Dataset: finalDataset (GitHub, Scharfdk/DeepLearning-Project). Classes: beef, bird, bread, cheese, eggs, nuts, pasta, pork, sausage.

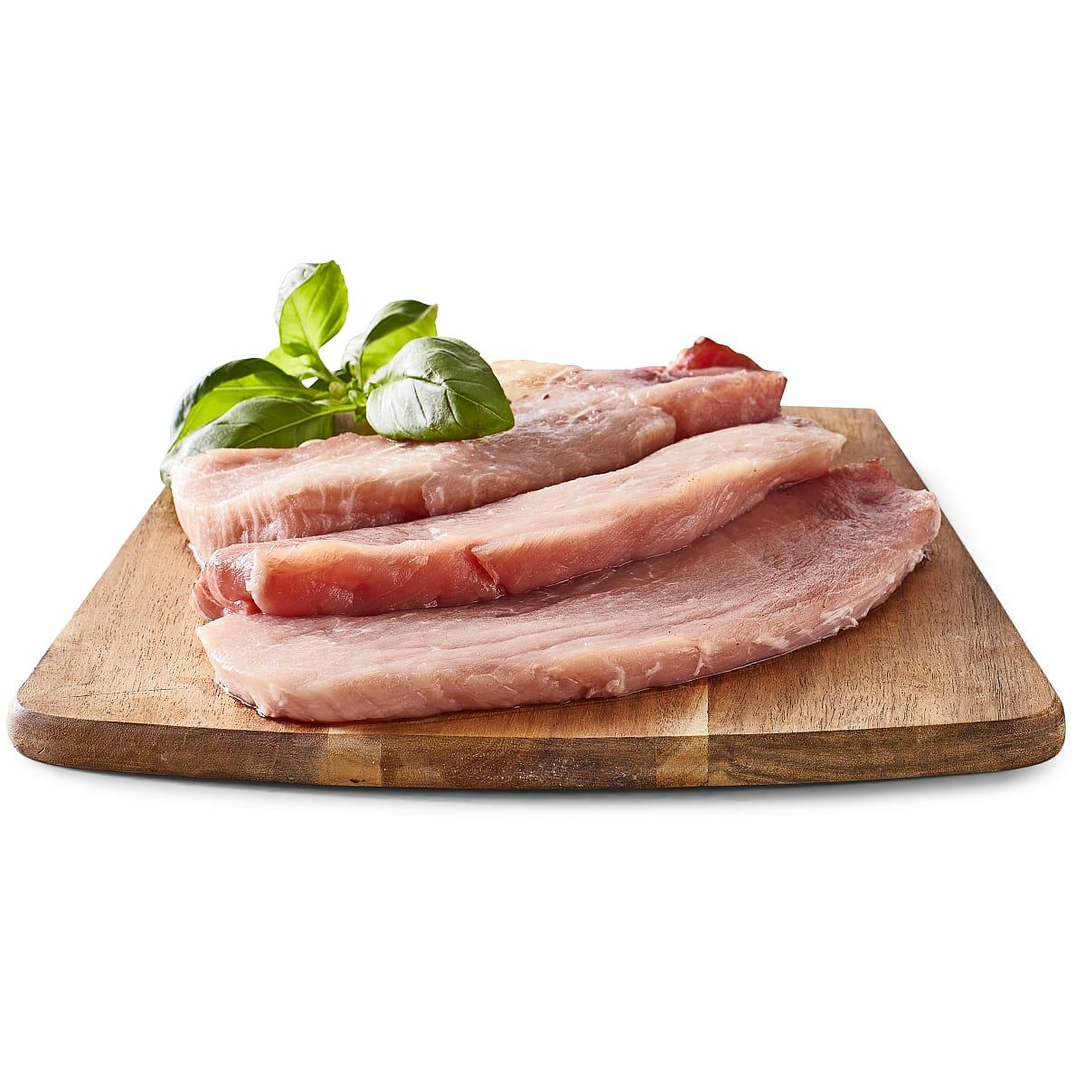
Label: pork

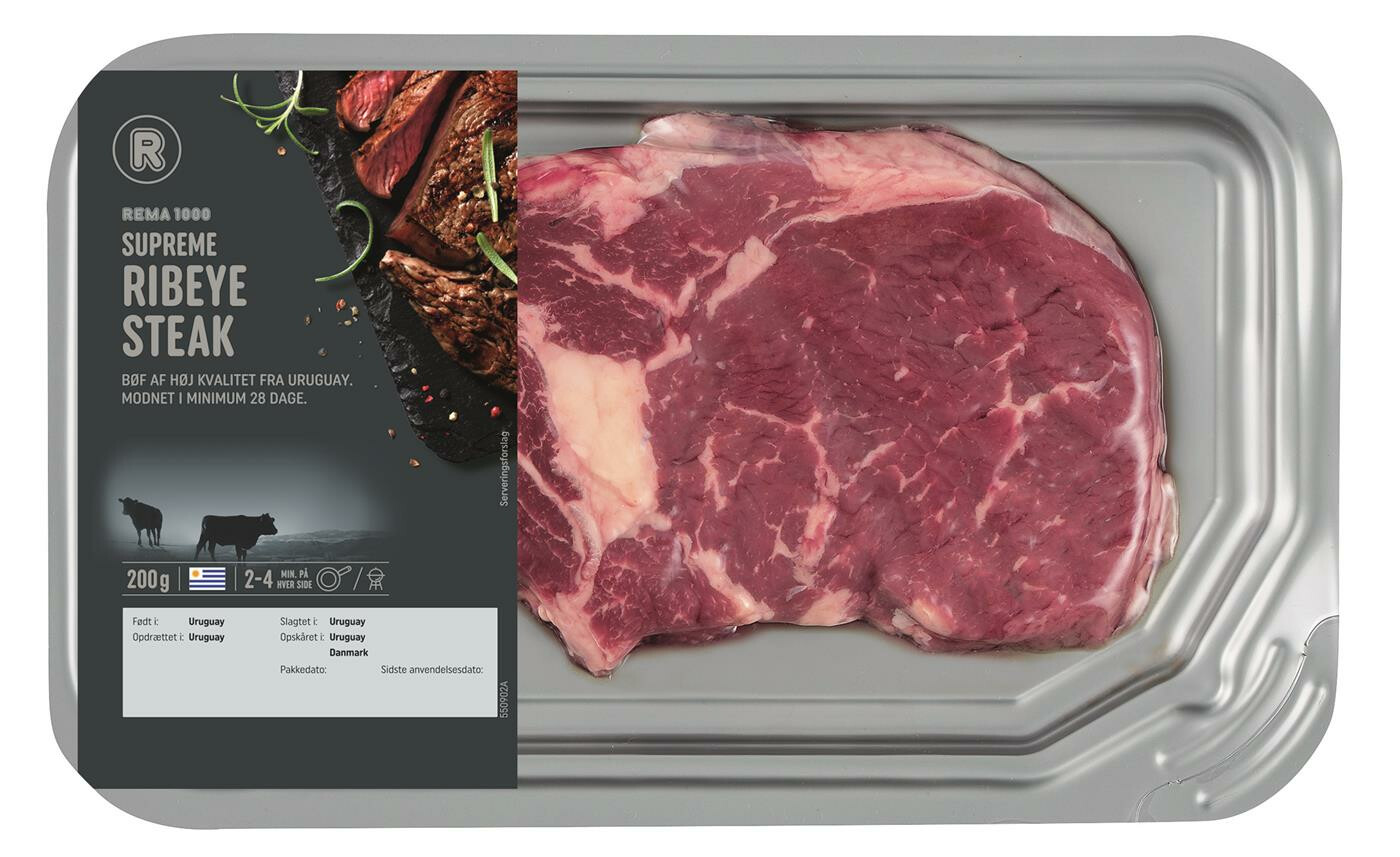
Label: beef

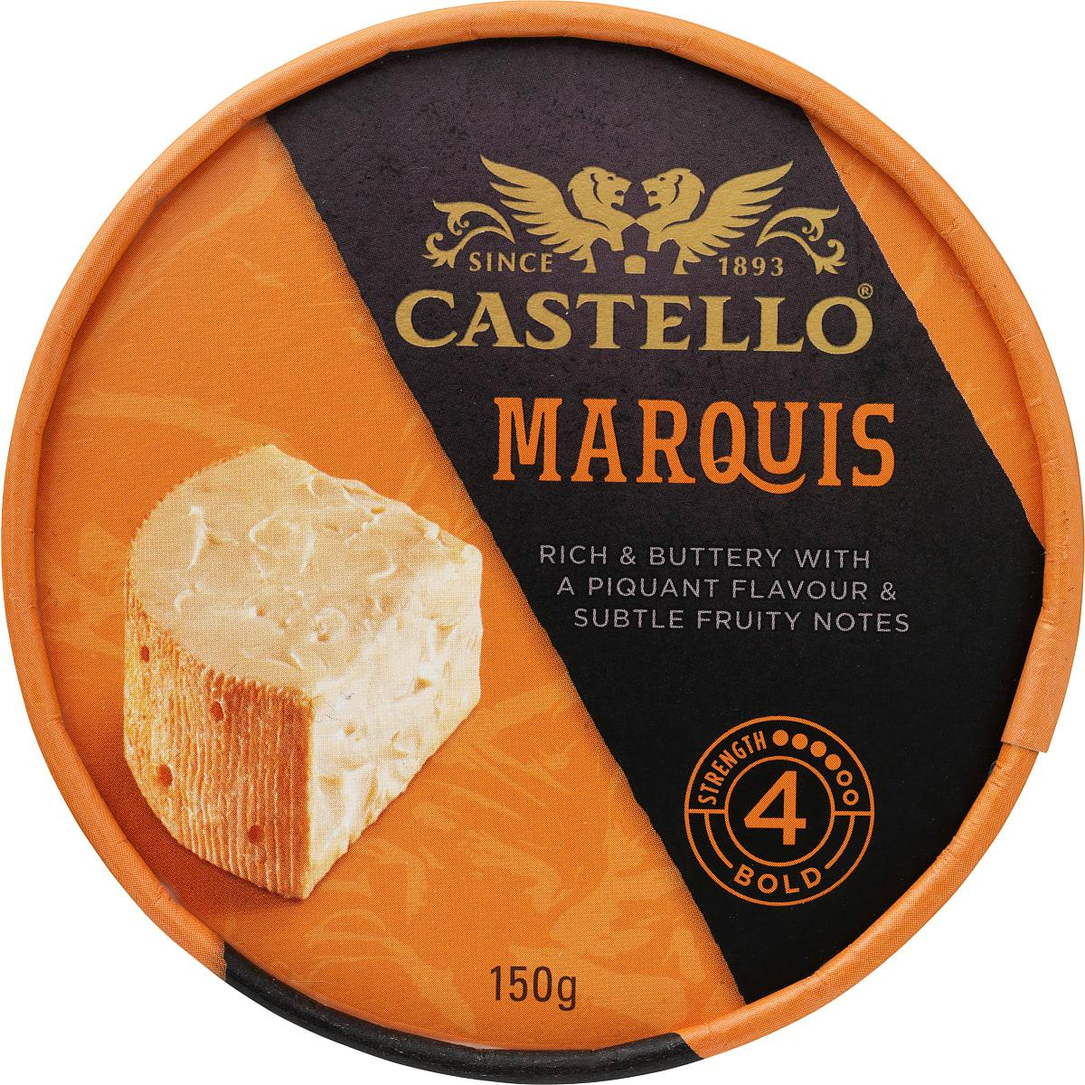
Label: cheese

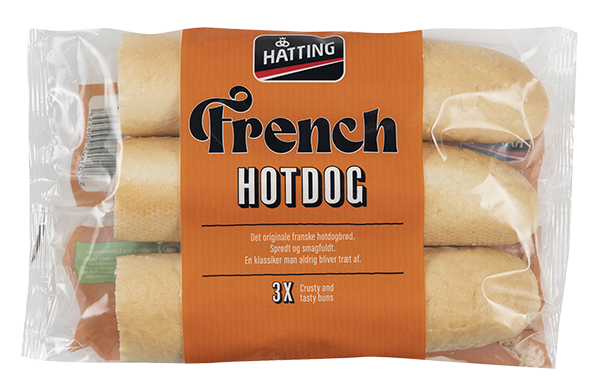
Label: bread

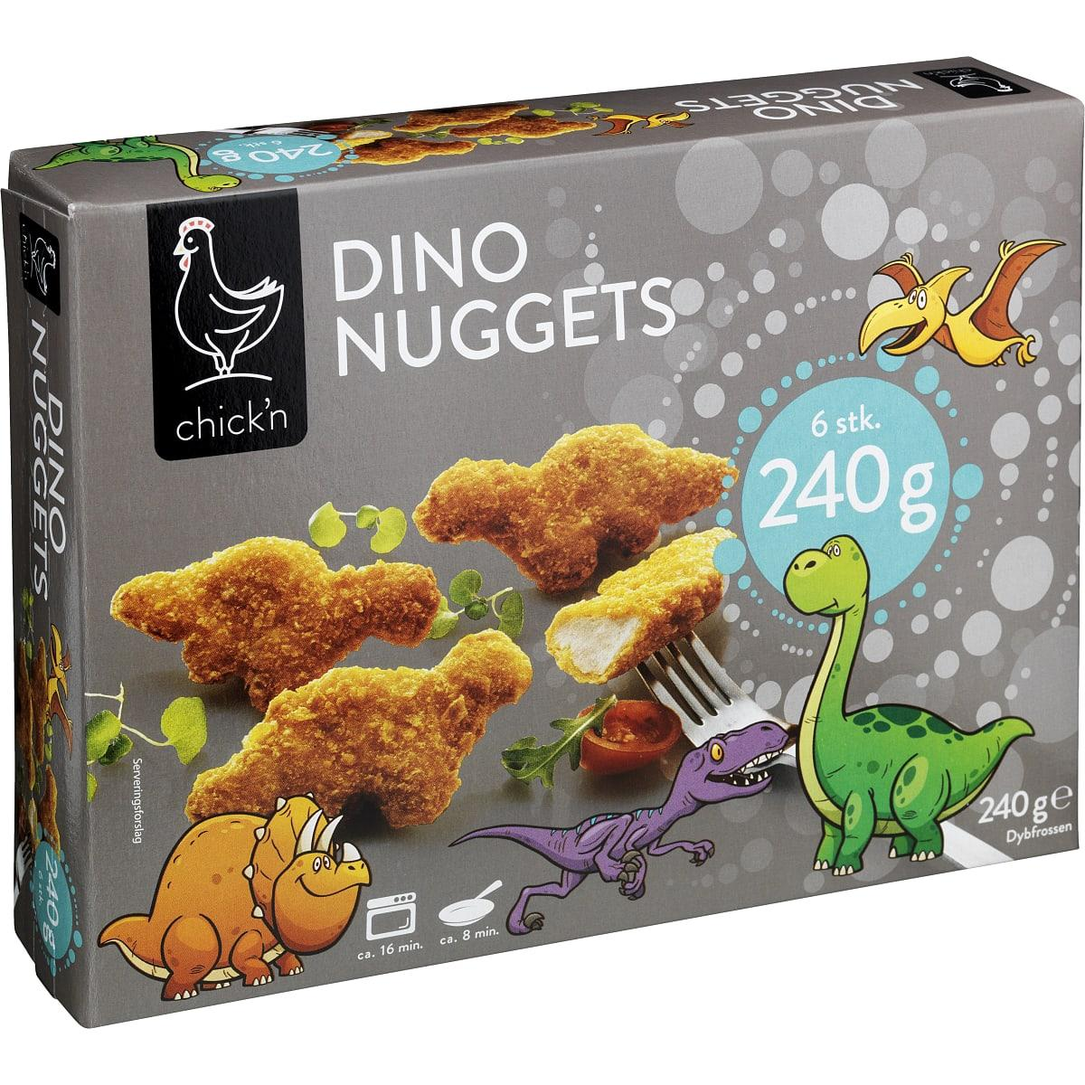
Label: bird

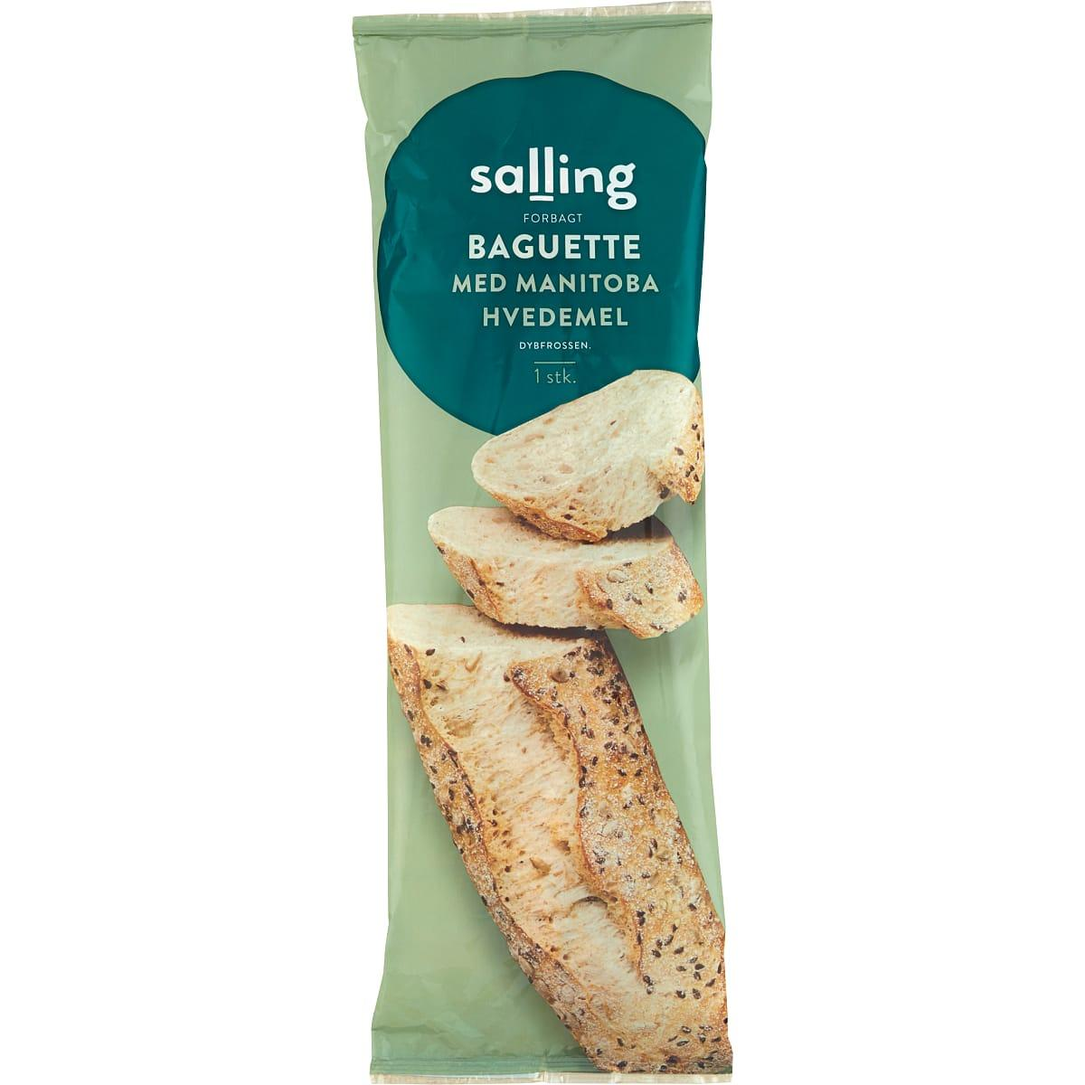
Label: bread
